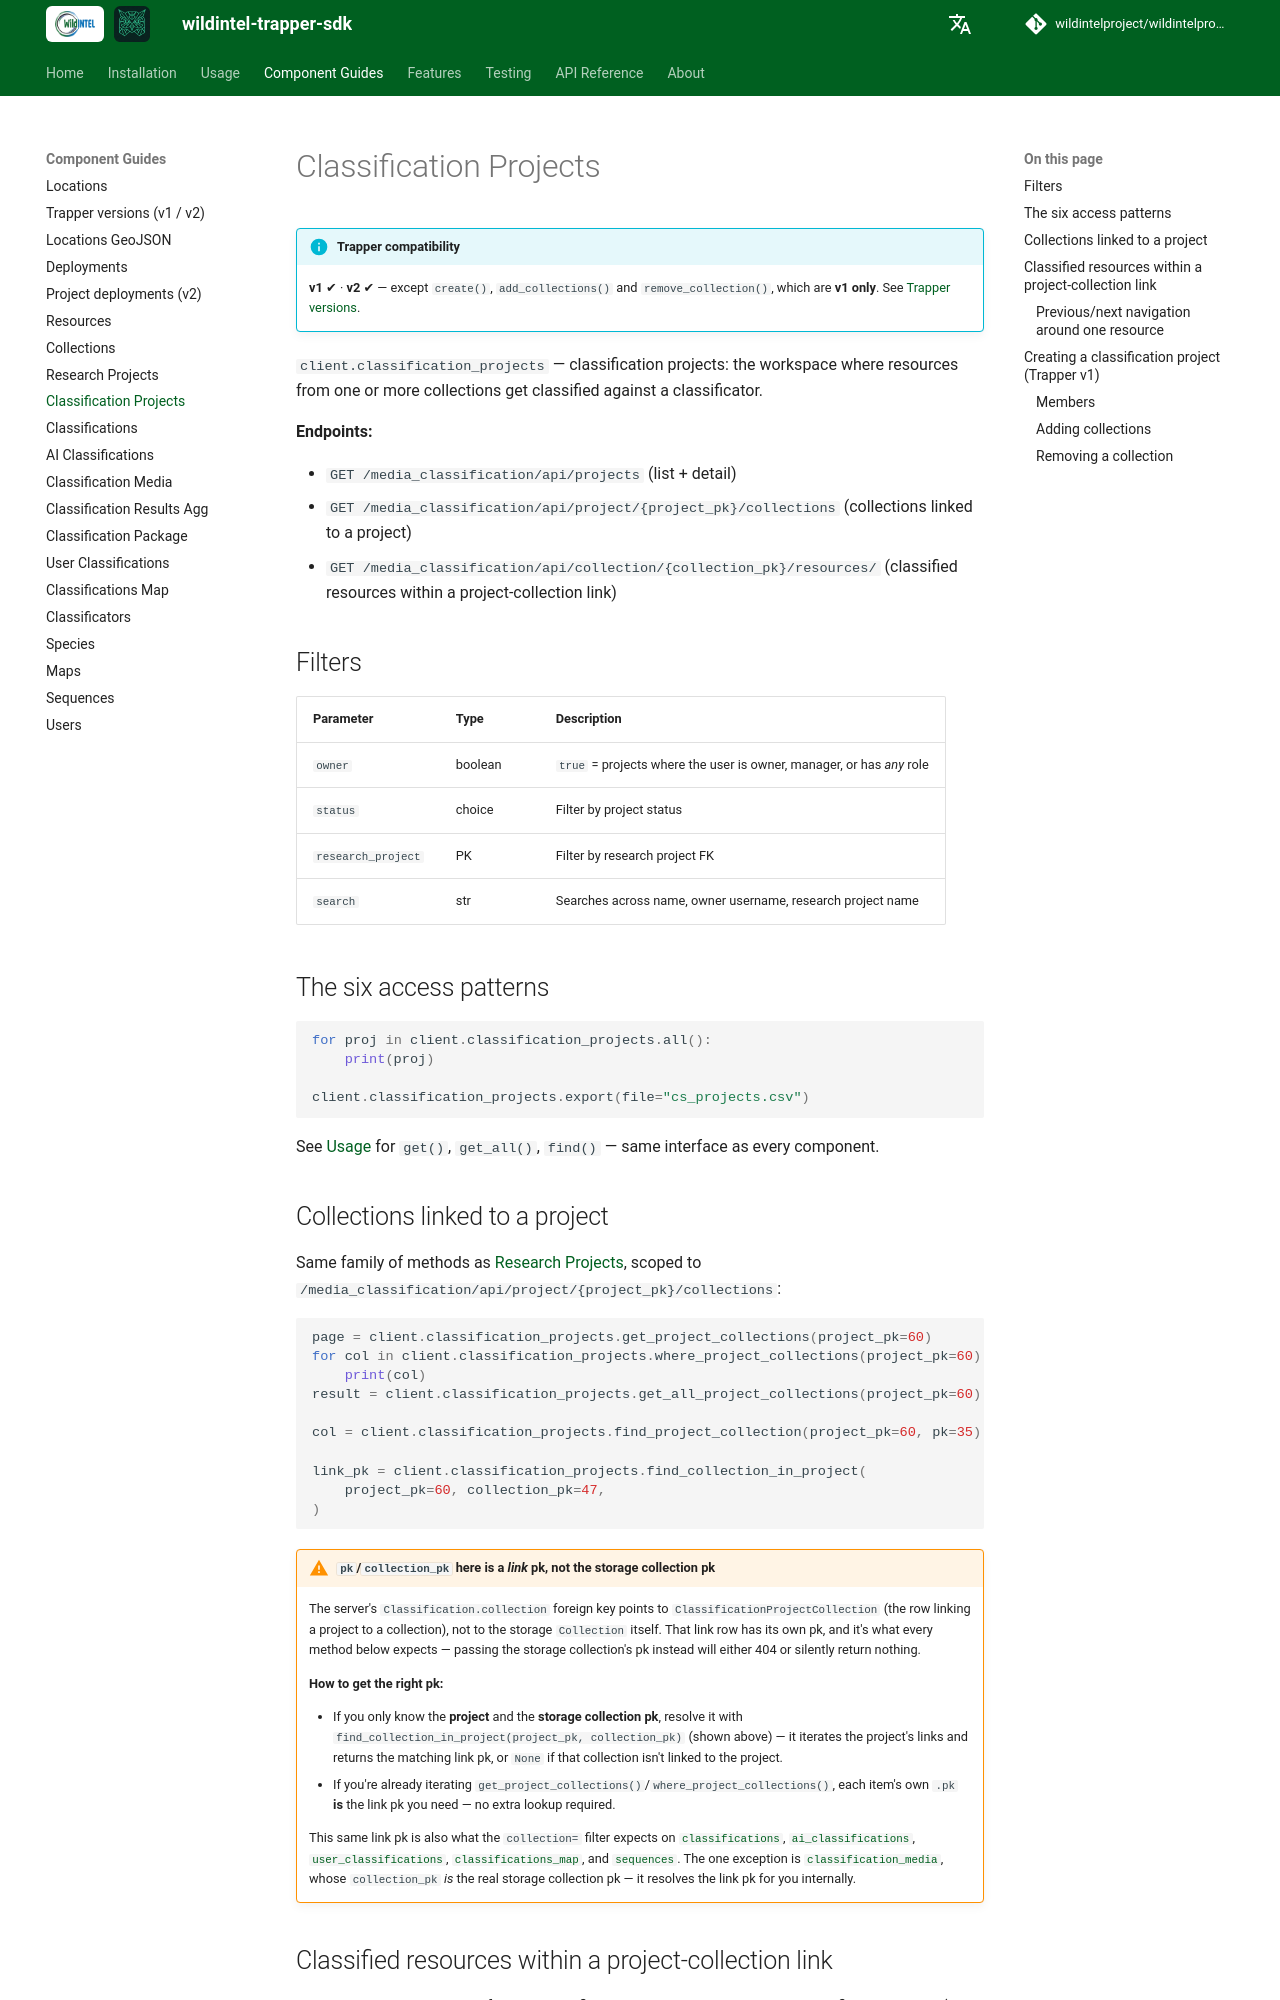

repository: wildintelproject/wildintelproject-trapper-sdk · page: guide/classification_projects/index.html · generator: mkdocs

# Classification Projects

!!! info "Trapper compatibility"
    **v1** ✔ · **v2** ✔ — except `create()`, `add_collections()` and `remove_collection()`, which are **v1 only**. See [Trapper versions](versions.md).

`client.classification_projects` — classification projects: the workspace where resources from one
or more collections get classified against a classificator.

**Endpoints:**

- `GET /media_classification/api/projects` (list + detail)
- `GET /media_classification/api/project/{project_pk}/collections` (collections linked to a project)
- `GET /media_classification/api/collection/{collection_pk}/resources/` (classified resources within a project-collection link)

## Filters

| Parameter | Type | Description |
|---|---|---|
| `owner` | boolean | `true` = projects where the user is owner, manager, or has *any* role |
| `status` | choice | Filter by project status |
| `research_project` | PK | Filter by research project FK |
| `search` | str | Searches across name, owner username, research project name |

## The six access patterns

```python
for proj in client.classification_projects.all():
    print(proj)

client.classification_projects.export(file="cs_projects.csv")
```

See [Usage](../usage.md) for `get()`, `get_all()`, `find()` — same interface as every component.

## Collections linked to a project

Same family of methods as [Research Projects](research_projects.md#collections-linked-to-a-project),
scoped to `/media_classification/api/project/{project_pk}/collections`:

```python
page = client.classification_projects.get_project_collections(project_pk=60)
for col in client.classification_projects.where_project_collections(project_pk=60):
    print(col)
result = client.classification_projects.get_all_project_collections(project_pk=60)

col = client.classification_projects.find_project_collection(project_pk=60, pk=35)

link_pk = client.classification_projects.find_collection_in_project(
    project_pk=60, collection_pk=47,
)
```

!!! warning "`pk`/`collection_pk` here is a *link* pk, not the storage collection pk"
    The server's `Classification.collection` foreign key points to `ClassificationProjectCollection`
    (the row linking a project to a collection), not to the storage `Collection` itself. That link
    row has its own pk, and it's what every method below expects — passing the storage collection's
    pk instead will either 404 or silently return nothing.

    **How to get the right pk:**

    - If you only know the **project** and the **storage collection pk**, resolve it with
      `find_collection_in_project(project_pk, collection_pk)` (shown above) — it iterates the
      project's links and returns the matching link pk, or `None` if that collection isn't linked
      to the project.
    - If you're already iterating `get_project_collections()`/`where_project_collections()`, each
      item's own `.pk` **is** the link pk you need — no extra lookup required.

    This same link pk is also what the `collection=` filter expects on
    [`classifications`](classifications.md), [`ai_classifications`](ai_classifications.md),
    [`user_classifications`](user_classifications.md), [`classifications_map`](classifications_map.md),
    and [`sequences`](sequences.md). The one exception is
    [`classification_media`](classification_media.md#media-scoped-to-a-collection-within-the-project),
    whose `collection_pk` *is* the real storage collection pk — it resolves the link pk for you
    internally.
